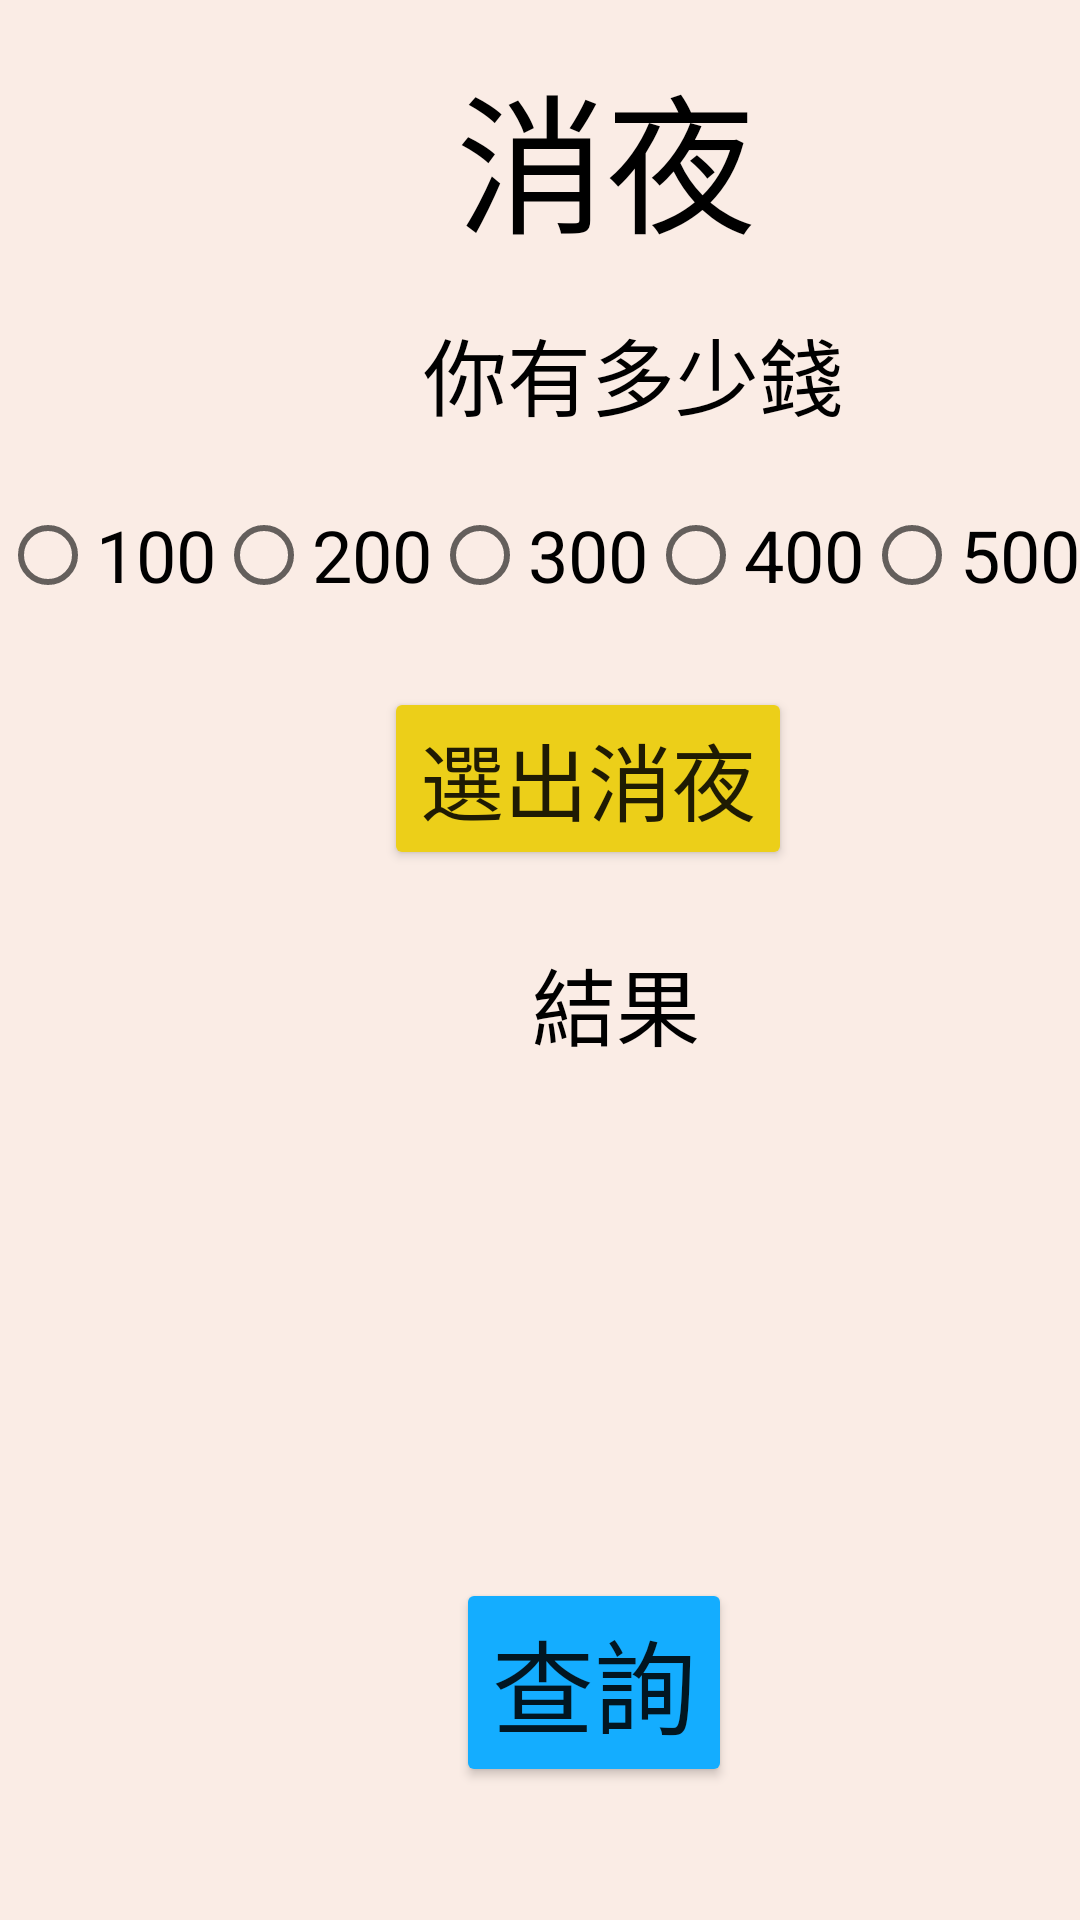

Here is an Android app screen rendered from its layout file. Give the layout XML and the strings, colors and styles it references.
<!-- AndroidManifest.xml: application theme Theme.RandomFood -->
<!-- res/layout/activity_night_snack.xml -->
<?xml version="1.0" encoding="utf-8"?>
<androidx.constraintlayout.widget.ConstraintLayout xmlns:android="http://schemas.android.com/apk/res/android"
    xmlns:app="http://schemas.android.com/apk/res-auto"
    xmlns:tools="http://schemas.android.com/tools"
    android:layout_width="match_parent"
    android:layout_height="match_parent"
    android:background="#FAECE5"
    tools:context=".NightSnack">

    <TextView
        android:id="@+id/textView2"
        android:layout_width="174dp"
        android:layout_height="wrap_content"
        android:layout_marginStart="124dp"
        android:layout_marginTop="104dp"
        android:gravity="center"
        android:text="你有多少錢"
        android:textColor="@color/black"
        android:textSize="28sp"
        app:layout_constraintStart_toStartOf="parent"
        app:layout_constraintTop_toTopOf="parent" />

    <RadioGroup
        android:id="@+id/radioGroup"
        android:layout_width="wrap_content"
        android:layout_height="wrap_content"
        android:layout_marginStart="10dp"
        android:layout_marginTop="16dp"
        android:layout_marginEnd="10dp"
        android:orientation="horizontal"
        app:layout_constraintEnd_toEndOf="parent"
        app:layout_constraintStart_toStartOf="parent"
        app:layout_constraintTop_toBottomOf="@+id/textView2">

        <RadioButton
            android:id="@+id/onehundred"
            android:layout_width="wrap_content"
            android:layout_height="wrap_content"
            android:layout_weight="1"
            android:text="100"
            android:textSize="24sp" />

        <RadioButton
            android:id="@+id/twohundred"
            android:layout_width="wrap_content"
            android:layout_height="wrap_content"
            android:layout_weight="1"
            android:text="200"
            android:textSize="24sp" />

        <RadioButton
            android:id="@+id/threehundred"
            android:layout_width="wrap_content"
            android:layout_height="wrap_content"
            android:layout_weight="1"
            android:text="300"
            android:textSize="24sp" />

        <RadioButton
            android:id="@+id/fourhundred"
            android:layout_width="wrap_content"
            android:layout_height="wrap_content"
            android:layout_weight="1"
            android:text="400"
            android:textSize="24sp" />

        <RadioButton
            android:id="@+id/fivehundred"
            android:layout_width="wrap_content"
            android:layout_height="wrap_content"
            android:layout_weight="1"
            android:text="500"
            android:textSize="24sp" />
    </RadioGroup>

    <Button
        android:id="@+id/chooseBtn"
        android:layout_width="wrap_content"
        android:layout_height="wrap_content"
        android:layout_marginStart="128dp"
        android:layout_marginTop="20dp"
        android:backgroundTint="@color/yellow"
        android:text="選出消夜"
        android:textSize="28sp"
        app:layout_constraintStart_toStartOf="parent"
        app:layout_constraintTop_toBottomOf="@+id/radioGroup" />

    <TextView
        android:id="@+id/tv_result"
        android:layout_width="123dp"
        android:layout_height="wrap_content"
        android:layout_marginStart="144dp"
        android:layout_marginTop="24dp"
        android:gravity="center"
        android:text="結果"
        android:textColor="@color/black"
        android:textSize="28dp"
        app:layout_constraintStart_toStartOf="parent"
        app:layout_constraintTop_toBottomOf="@+id/chooseBtn" />

    <Button
        android:id="@+id/searchBtn"
        android:layout_width="wrap_content"
        android:layout_height="wrap_content"
        android:layout_marginStart="152dp"
        android:layout_marginTop="24dp"
        android:backgroundTint="@color/blue"
        android:text="查詢"
        android:textSize="34sp"
        app:layout_constraintStart_toStartOf="parent"
        app:layout_constraintTop_toBottomOf="@+id/nightSnackImg" />

    <ImageView
        android:id="@+id/nightSnackImg"
        android:layout_width="178dp"
        android:layout_height="131dp"
        android:layout_marginStart="116dp"
        android:layout_marginTop="16dp"
        app:layout_constraintStart_toStartOf="parent"
        app:layout_constraintTop_toBottomOf="@+id/tv_result"
        tools:srcCompat="@tools:sample/avatars" />

    <TextView
        android:id="@+id/textView6"
        android:layout_width="wrap_content"
        android:layout_height="wrap_content"
        android:layout_marginStart="152dp"
        android:layout_marginTop="16dp"
        android:text="消夜"
        android:textColor="@color/black"
        android:textSize="50dp"
        app:layout_constraintStart_toStartOf="parent"
        app:layout_constraintTop_toTopOf="parent" />

</androidx.constraintlayout.widget.ConstraintLayout>
<!-- resources referenced by this layout -->
<resources>
  <color name="black">#FF000000</color>
  <color name="blue">#14ADFF</color>
  <color name="yellow">#ECCF19</color>
  <style name="Theme.RandomFood" parent="Theme.MaterialComponents.DayNight.DarkActionBar">
          
          <item name="colorPrimary">@color/purple_500</item>
          <item name="colorPrimaryVariant">@color/purple_700</item>
          <item name="colorOnPrimary">@color/white</item>
          
          <item name="colorSecondary">@color/teal_200</item>
          <item name="colorSecondaryVariant">@color/teal_700</item>
          <item name="colorOnSecondary">@color/black</item>
          
          <item name="android:statusBarColor">?attr/colorPrimaryVariant</item>
          
      </style>
  <color name="purple_500">#FF6200EE</color>
  <color name="purple_700">#45148A</color>
  <color name="white">#FFFFFFFF</color>
  <color name="teal_200">#FF03DAC5</color>
  <color name="teal_700">#FF018786</color>
</resources>
